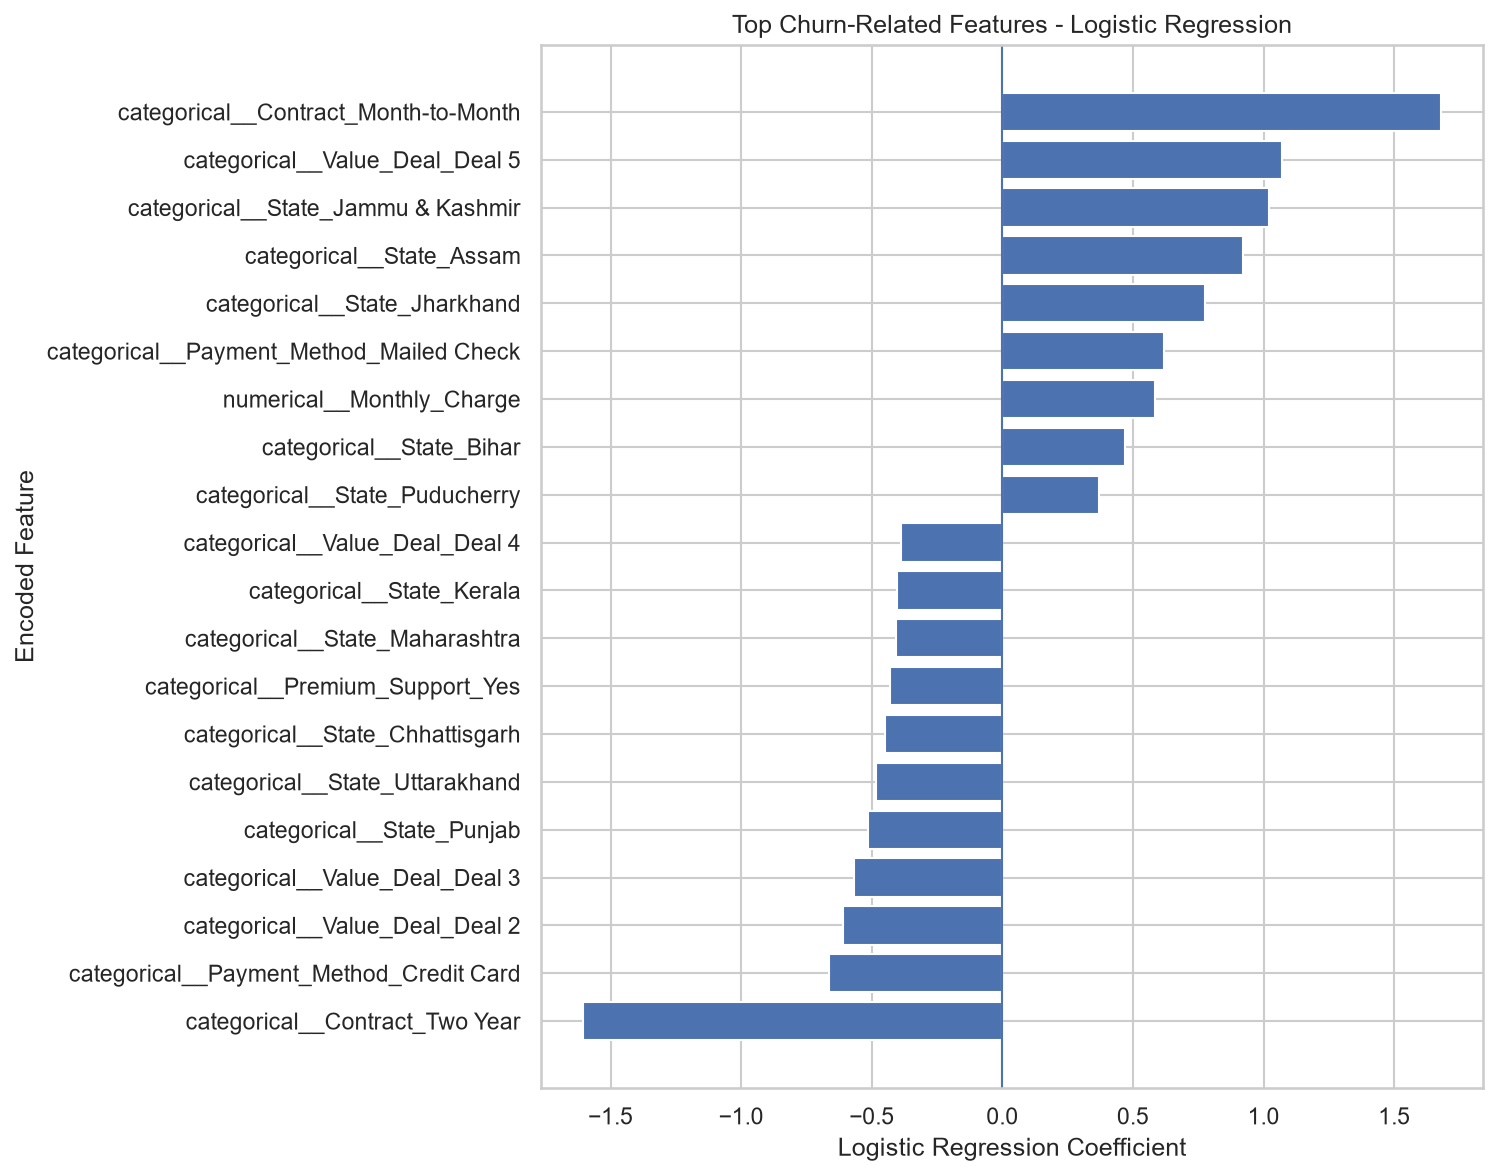

The data file committed next to this chart (first rows):
Feature, Coefficient, Absolute_Importance, Direction
categorical__Contract_Month-to-Month, 1.678, 1.678, Higher predicted churn odds
categorical__Contract_Two Year, -1.604, 1.604, Lower predicted churn odds
categorical__Value_Deal_Deal 5, 1.069, 1.069, Higher predicted churn odds
categorical__State_Jammu & Kashmir, 1.023, 1.023, Higher predicted churn odds
categorical__State_Assam, 0.9209, 0.9209, Higher predicted churn odds
categorical__State_Jharkhand, 0.7762, 0.7762, Higher predicted churn odds
categorical__Payment_Method_Credit Card, -0.6618, 0.6618, Lower predicted churn odds
categorical__Payment_Method_Mailed Check, 0.6188, 0.6188, Higher predicted churn odds
categorical__Value_Deal_Deal 2, -0.6082, 0.6082, Lower predicted churn odds
numerical__Monthly_Charge, 0.5855, 0.5855, Higher predicted churn odds
categorical__Value_Deal_Deal 3, -0.5674, 0.5674, Lower predicted churn odds
categorical__State_Punjab, -0.5155, 0.5155, Lower predicted churn odds
categorical__State_Uttarakhand, -0.4832, 0.4832, Lower predicted churn odds
categorical__State_Bihar, 0.4683, 0.4683, Higher predicted churn odds
categorical__State_Chhattisgarh, -0.4488, 0.4488, Lower predicted churn odds
categorical__Premium_Support_Yes, -0.4305, 0.4305, Lower predicted churn odds
categorical__State_Maharashtra, -0.4052, 0.4052, Lower predicted churn odds
categorical__State_Kerala, -0.4032, 0.4032, Lower predicted churn odds
categorical__Value_Deal_Deal 4, -0.3873, 0.3873, Lower predicted churn odds
categorical__State_Puducherry, 0.3692, 0.3692, Higher predicted churn odds
categorical__Online_Security_Yes, -0.3493, 0.3493, Lower predicted churn odds
categorical__State_Karnataka, -0.3231, 0.3231, Lower predicted churn odds
numerical__Age, 0.3112, 0.3112, Higher predicted churn odds
categorical__Phone_Service_Yes, -0.3015, 0.3015, Lower predicted churn odds
categorical__State_Madhya Pradesh, -0.2995, 0.2995, Lower predicted churn odds
categorical__Contract_One Year, -0.282, 0.282, Lower predicted churn odds
categorical__State_Tamil Nadu, -0.2776, 0.2776, Lower predicted churn odds
categorical__Premium_Support_No, 0.27, 0.27, Higher predicted churn odds
categorical__Paperless_Billing_No, -0.2496, 0.2496, Lower predicted churn odds
categorical__Online_Backup_Yes, -0.2368, 0.2368, Lower predicted churn odds
categorical__State_Gujarat, -0.2272, 0.2272, Lower predicted churn odds
categorical__Married_Yes, -0.2082, 0.2082, Lower predicted churn odds
categorical__Value_Deal_Deal 1, 0.2032, 0.2032, Higher predicted churn odds
categorical__Device_Protection_Plan_Yes, -0.1984, 0.1984, Lower predicted churn odds
categorical__Online_Security_No, 0.1888, 0.1888, Higher predicted churn odds
categorical__Multiple_Lines_Yes, -0.1758, 0.1758, Lower predicted churn odds
categorical__Payment_Method_Bank Withdra…, -0.1645, 0.1645, Lower predicted churn odds
categorical__Internet_Type_DSL, -0.1642, 0.1642, Lower predicted churn odds
categorical__Internet_Service_Yes, -0.1606, 0.1606, Lower predicted churn odds
categorical__Gender_Male, -0.1411, 0.1411, Lower predicted churn odds
categorical__Streaming_Music_No, -0.1319, 0.1319, Lower predicted churn odds
categorical__Multiple_Lines_No, -0.1257, 0.1257, Lower predicted churn odds
categorical__State_Andhra Pradesh, -0.1204, 0.1204, Lower predicted churn odds
categorical__Streaming_Movies_No, -0.1195, 0.1195, Lower predicted churn odds
categorical__State_Telangana, -0.1184, 0.1184, Lower predicted churn odds
categorical__Unlimited_Data_Yes, -0.1161, 0.1161, Lower predicted churn odds
categorical__State_Rajasthan, -0.09715, 0.09715, Lower predicted churn odds
categorical__State_Uttar Pradesh, -0.09613, 0.09613, Lower predicted churn odds
categorical__Phone_Service_No, 0.09398, 0.09398, Higher predicted churn odds
categorical__Multiple_Lines_Not Applicab…, 0.09398, 0.09398, Higher predicted churn odds
categorical__Streaming_TV_Yes, -0.09197, 0.09197, Lower predicted churn odds
categorical__Value_Deal_Unknown, 0.08278, 0.08278, Higher predicted churn odds
categorical__Online_Backup_No, 0.0762, 0.0762, Higher predicted churn odds
categorical__Streaming_TV_No, -0.06859, 0.06859, Lower predicted churn odds
categorical__Gender_Female, -0.0664, 0.0664, Lower predicted churn odds
numerical__Tenure_in_Months, -0.06016, 0.06016, Lower predicted churn odds
categorical__State_Haryana, 0.05477, 0.05477, Higher predicted churn odds
categorical__State_Odisha, -0.04753, 0.04753, Lower predicted churn odds
categorical__Unlimited_Data_Not Applicab…, -0.04697, 0.04697, Lower predicted churn odds
categorical__Streaming_Movies_Not Applic…, -0.04697, 0.04697, Lower predicted churn odds
... 19 more rows
